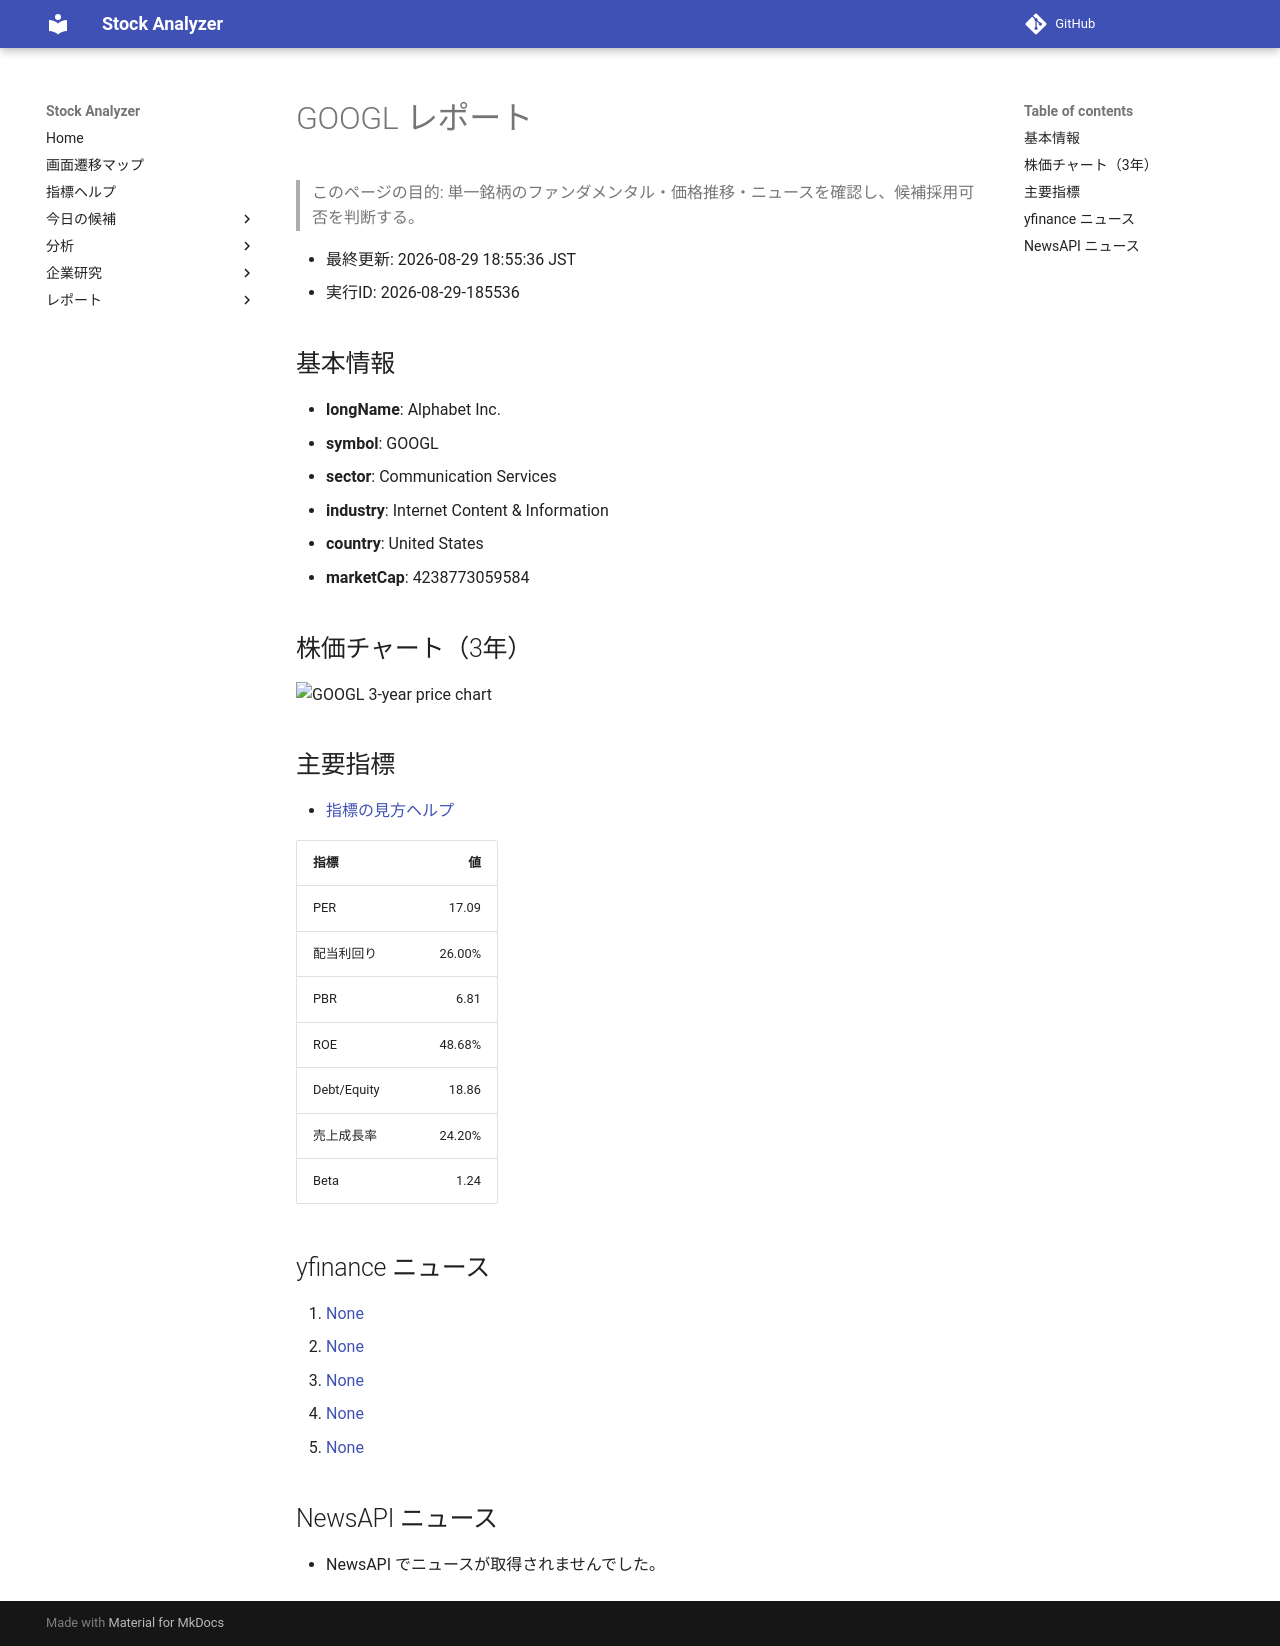

repository: Yumi-note/Making-APP · page: reports/2026-08-29/185536/GOOGL/index.html · generator: mkdocs

# GOOGL レポート

> このページの目的: 単一銘柄のファンダメンタル・価格推移・ニュースを確認し、候補採用可否を判断する。

- 最終更新: 2026-08-29 18:55:36 JST
- 実行ID: 2026-08-29-185536

## 基本情報

- **longName**: Alphabet Inc.
- **symbol**: GOOGL
- **sector**: Communication Services
- **industry**: Internet Content & Information
- **country**: United States
- **marketCap**: 4238773059584

## 株価チャート（3年）

![GOOGL 3-year price chart](GOOGL_3y.png)

## 主要指標

- [指標の見方ヘルプ](../../../../indicators.md)

| 指標 | 値 |
|---|---:|
| PER | 17.09 |
| 配当利回り | 26.00% |
| PBR | 6.81 |
| ROE | 48.68% |
| Debt/Equity | 18.86 |
| 売上成長率 | 24.20% |
| Beta | 1.24 |

## yfinance ニュース

1. [None](None)
2. [None](None)
3. [None](None)
4. [None](None)
5. [None](None)

## NewsAPI ニュース

- NewsAPI でニュースが取得されませんでした。
